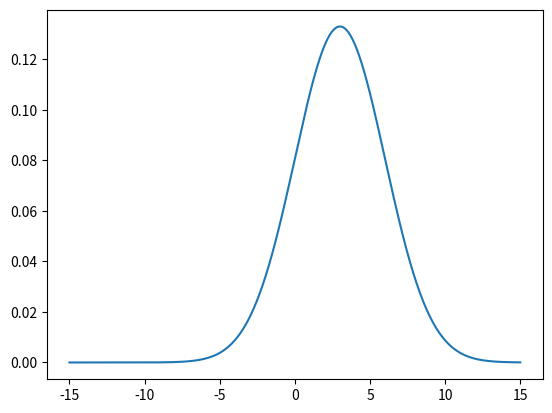

Generate this figure with matplotlib: (Note: this script raises an exception after producing the figure.)
import numpy 
import matplotlib.pyplot as plt
from matplotlib import animation
import math

def osc(x):
    return x**2

x_min = -15#float(input())
x_max = 15#float(input())
no = 1000#int(input())
rm = 4

step = (x_max-x_min)/no

Grid = numpy.linspace(x_min,x_max,no)

H = numpy.zeros([no,no])

for i in range(no):
        H[i, i] = ((2.0 /(step * step) +  osc(Grid[i]))) 
        if i > 0:
            H[i, i - 1] = -1.0/ (step * step)
        if i < (no - 1):
            H[i, i + 1] = -1.0  / (step * step)


E, vects = numpy.linalg.eigh(H)
#E /= (step*step)
E /= 2
print(E[rm])
#print(vects)
#plt.plot(Grid,vects[:,rm])
#plt.show()
vects=vects/2

a=3
sigma=3
P=numpy.array([])
for x in Grid:
    P=numpy.append(P, (1/(sigma*math.sqrt(2*math.pi)))*math.exp(-0.5*((x-a)/sigma)**2))
print(vects.shape)
print(P.size)
plt.plot(Grid, P)
plt.show()
c_const=numpy.array([])
for i in range(no):
    c_const=numpy.append(c_const, numpy.dot(P, vects[:,i]))
#print(c_const.size)
#print(c_const)

def packet_state(t):
    Packet=numpy.array([])
    for i in range(no):
        sum=0
        for j in range(no):
            sum+=c_const[j]*(math.cos(E[j]*t)+math.sin(E[j]*t))*vects[i, j]
        Packet=numpy.append(Packet, sum)
    #print(Packet.size)
    #print(Packet.shape)
    return Packet
#plt.plot(Grid, Packet[:])
#plt.show()

t_final = 10.0
t_initial = 0.0
t = t_initial
dt = 0.1

fig, ax = plt.subplots()
ax.set_xlabel('x')
ax.set_ylabel('P')
plotLine, = ax.plot(Grid, numpy.zeros(len(Grid))*numpy.NaN, 'r-')
plotTitle = ax.set_title("t=0")
ax.set_ylim(-0.3,0.3)
ax.set_xlim(x_min,x_max)

def animate(t):
    pp = packet_state(t)
    plotLine.set_ydata(pp)
    plotTitle.set_text(f"t = {t:.1f}")
    #ax.relim() # use if autoscale desired
    #ax.autoscale()
    return [plotLine,plotTitle]



ani = animation.FuncAnimation(fig, func=animate, frames=numpy.arange(t_initial, t_final+dt, dt), blit=True)
plt.show()